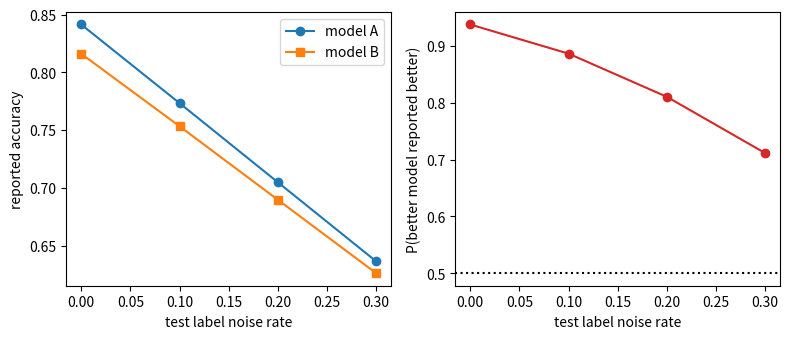

Recreate this plot in Python.
"""Pitfall 15: label noise in the test set.

Synthetic setup: two scoring models on the same balanced test cases. Model A is
a bit better than model B (score separation d' = 2.0 vs 1.8, correlated errors).
Test labels are flipped at random with probability p, as happens when the
reference annotation is imperfect. We look at the accuracy that gets reported
and at how often the better model is also reported as the better one.

Run:  python label_noise.py
"""
import numpy as np
import matplotlib

matplotlib.use("Agg")
import matplotlib.pyplot as plt

N_TEST = 500          # test cases (half positive)
N_TRIALS = 4000
D_A, D_B, RHO = 2.0, 1.8, 0.8
NOISE = [0.0, 0.1, 0.2, 0.3]
rng = np.random.default_rng(0)


def accuracy(score, d, label):
    return np.mean((score > d / 2) == label, axis=-1)


def one_round(p):
    y = np.repeat([0, 1], N_TEST // 2)
    z, z2 = rng.normal(size=(2, N_TRIALS, N_TEST))
    s_a = z + D_A * y
    s_b = RHO * z + np.sqrt(1 - RHO**2) * z2 + D_B * y
    flip = rng.random((N_TRIALS, N_TEST)) < p
    y_noisy = np.where(flip, 1 - y, y).astype(bool)
    return (accuracy(s_a, D_A, y_noisy), accuracy(s_b, D_B, y_noisy),
            accuracy(s_a, D_A, y.astype(bool)), accuracy(s_b, D_B, y.astype(bool)))


def main():
    print(f"{N_TEST} test cases, {N_TRIALS} repetitions, d' A={D_A}, B={D_B}")
    print(f"{'noise':>6} {'A reported':>11} {'B reported':>11} {'gap A-B':>8} {'P(A>B)':>7}")
    rows = []
    for p in NOISE:
        a, b, a_clean, b_clean = one_round(p)
        rows.append((p, a.mean(), b.mean(), np.mean(a > b)))
        print(f"{p:6.1f} {a.mean():11.3f} {b.mean():11.3f} {a.mean() - b.mean():8.3f} "
              f"{np.mean(a > b):7.3f}")
    fig, ax = plt.subplots(1, 2, figsize=(8, 3.5))
    p_, a_, b_, w_ = zip(*rows)
    ax[0].plot(p_, a_, "o-", label="model A")
    ax[0].plot(p_, b_, "s-", label="model B")
    ax[0].set_xlabel("test label noise rate")
    ax[0].set_ylabel("reported accuracy")
    ax[0].legend()
    ax[1].plot(p_, w_, "o-", c="C3")
    ax[1].axhline(0.5, c="k", ls=":")
    ax[1].set_xlabel("test label noise rate")
    ax[1].set_ylabel("P(better model reported better)")
    fig.tight_layout()
    fig.savefig("label_noise.png", dpi=130)


if __name__ == "__main__":
    main()
